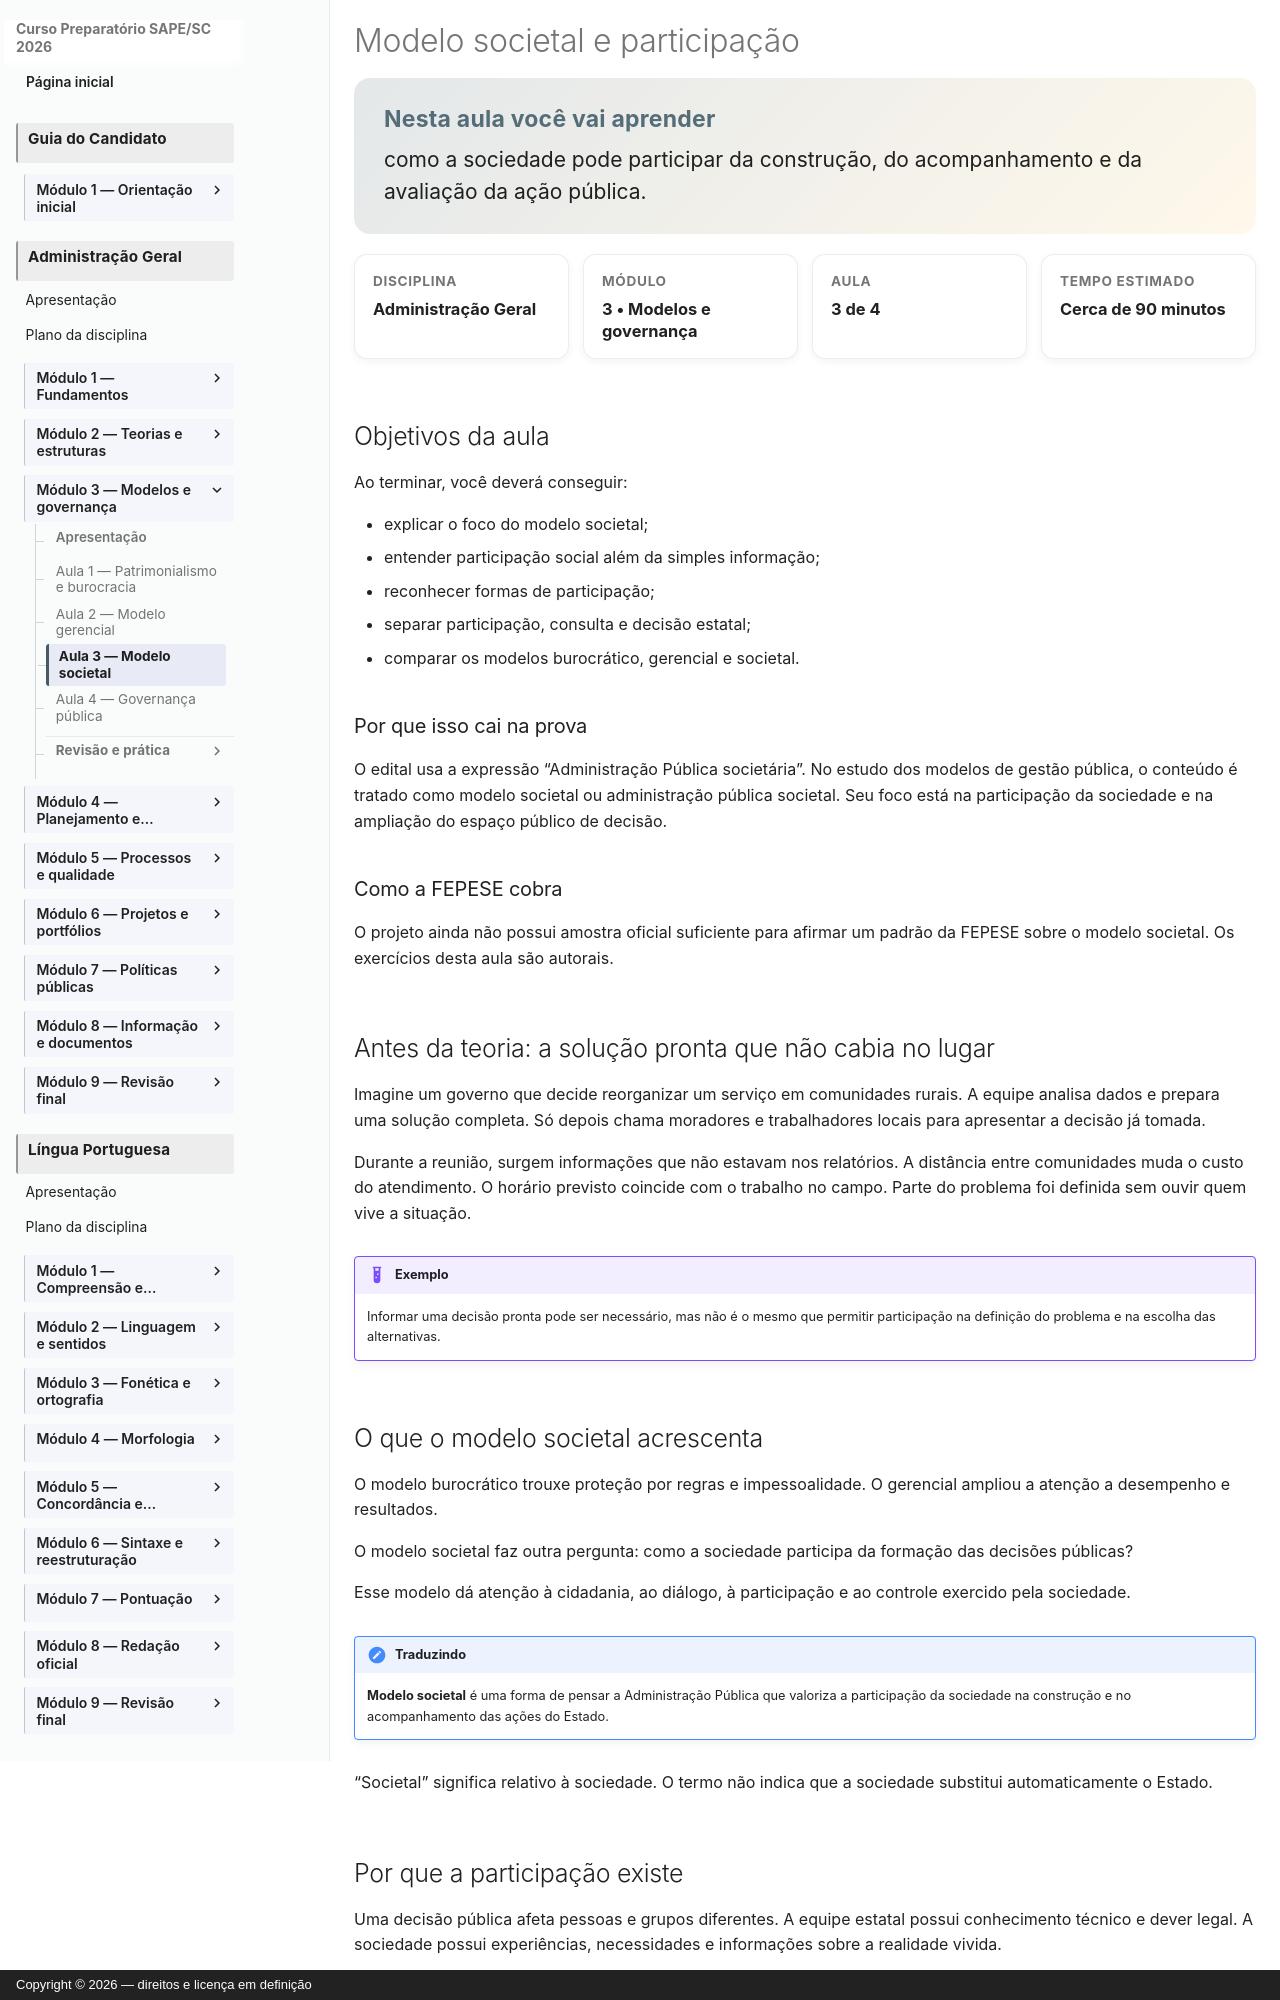

repository: vmedinax/curso-sape-sc-2026 · page: 03-administracao-geral/modulo-03-aula-03-modelo-societal-participacao/index.html · generator: mkdocs · copyright: Copyright © 2026 — direitos e licença em definição

---
id: administracao-geral-modulo-03-aula-03
title: "Modelo societal e participação"
discipline: 03-administracao-geral
module: 3
lesson: 3
status: draft
edital_refs:
  - anexo-2-administracao-geral-administracao-publica-societaria
prerequisites:
  - administracao-geral-modulo-03-aula-02
estimated_minutes: 90
authors:
  - Equipe do Curso SAPE/SC
reviewers: []
last_reviewed: null
sources:
  - https://educapes.capes.gov.br/handle/capes/643230
tags:
  - modelo-societal
  - participacao-social
  - cidadania
---

# Modelo societal e participação

<section class="lesson-goal">
  <h2>Nesta aula você vai aprender</h2>
  <p>como a sociedade pode participar da construção, do acompanhamento e da avaliação da ação pública.</p>
</section>

<div class="lesson-meta-grid">
  <div class="lesson-meta-card"><span>Disciplina</span><strong>Administração Geral</strong></div>
  <div class="lesson-meta-card"><span>Módulo</span><strong>3 • Modelos e governança</strong></div>
  <div class="lesson-meta-card"><span>Aula</span><strong>3 de 4</strong></div>
  <div class="lesson-meta-card"><span>Tempo estimado</span><strong>Cerca de 90 minutos</strong></div>
</div>

## Objetivos da aula

Ao terminar, você deverá conseguir:

- explicar o foco do modelo societal;
- entender participação social além da simples informação;
- reconhecer formas de participação;
- separar participação, consulta e decisão estatal;
- comparar os modelos burocrático, gerencial e societal.

### Por que isso cai na prova

O edital usa a expressão “Administração Pública societária”. No estudo dos modelos de gestão pública, o conteúdo é tratado como modelo societal ou administração pública societal. Seu foco está na participação da sociedade e na ampliação do espaço público de decisão.

### Como a FEPESE cobra

O projeto ainda não possui amostra oficial suficiente para afirmar um padrão da FEPESE sobre o modelo societal. Os exercícios desta aula são autorais.

## Antes da teoria: a solução pronta que não cabia no lugar

Imagine um governo que decide reorganizar um serviço em comunidades rurais. A equipe analisa dados e prepara uma solução completa. Só depois chama moradores e trabalhadores locais para apresentar a decisão já tomada.

Durante a reunião, surgem informações que não estavam nos relatórios. A distância entre comunidades muda o custo do atendimento. O horário previsto coincide com o trabalho no campo. Parte do problema foi definida sem ouvir quem vive a situação.

!!! example "Exemplo"
    Informar uma decisão pronta pode ser necessário, mas não é o mesmo que permitir participação na definição do problema e na escolha das alternativas.
